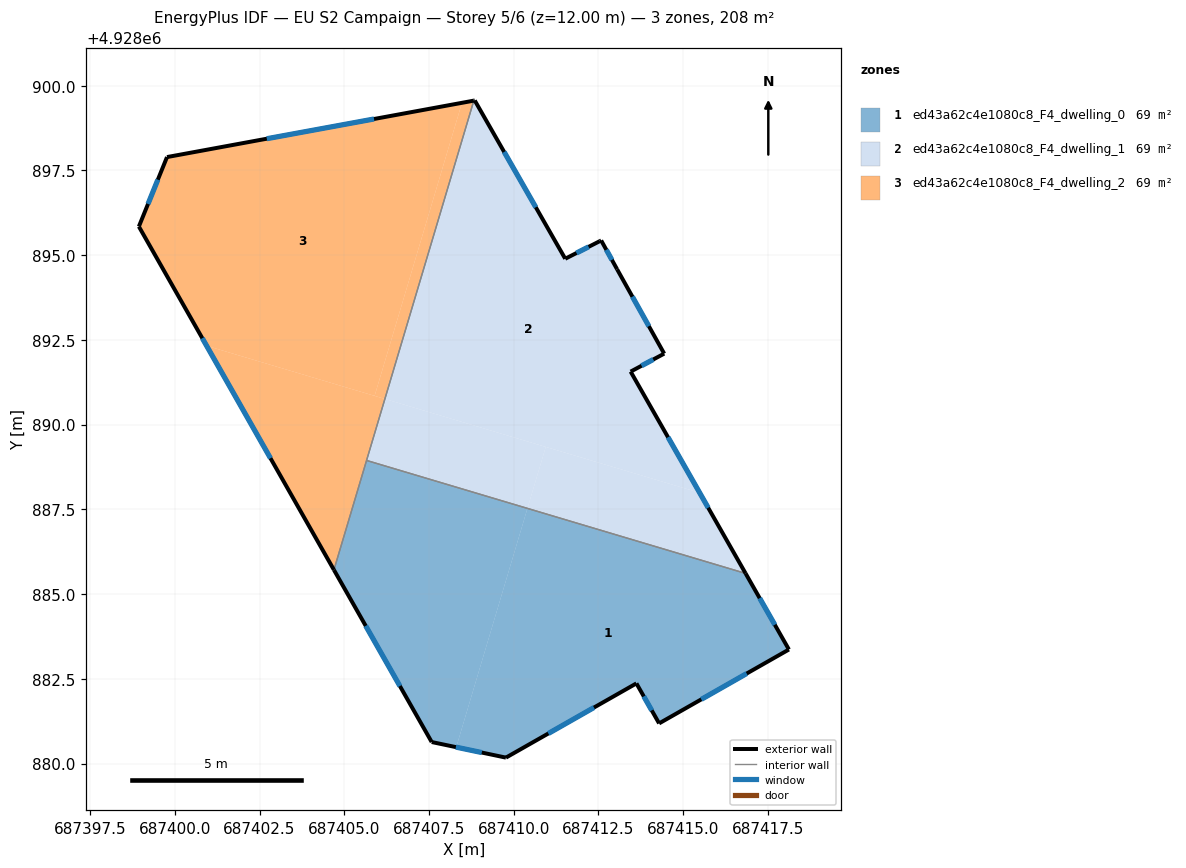
=== STOREY PLAN SPEC (per zone: floor XY polygon, exterior-wall plan segments, windows/doors) ===
zone 1: ed43a62c4e1080c8_F4_dwelling_0  (69.3 m²)
  floor: (687416.84, 4928885.61) (687418.12, 4928883.36) (687414.29, 4928881.18) (687413.62, 4928882.36) (687409.77, 4928880.17) (687408.30, 4928880.48) (687410.41, 4928887.53)
  floor: (687410.41, 4928887.53) (687408.30, 4928880.48) (687407.58, 4928880.63) (687404.69, 4928885.71) (687405.66, 4928888.94)
  exterior wall: (687418.12, 4928883.36) – (687416.84, 4928885.61)  [2.6 m]
    window: (687417.70, 4928884.09) – (687417.26, 4928884.88)  [0.9 m²]
  exterior wall: (687414.29, 4928881.18) – (687418.12, 4928883.36)  [4.4 m]
    window: (687415.54, 4928881.89) – (687416.87, 4928882.66)  [1.6 m²]
  exterior wall: (687413.62, 4928882.36) – (687414.29, 4928881.18)  [1.4 m]
    window: (687413.84, 4928881.98) – (687414.07, 4928881.57)  [0.5 m²]
  exterior wall: (687409.77, 4928880.17) – (687413.62, 4928882.36)  [4.4 m]
    window: (687411.02, 4928880.89) – (687412.37, 4928881.65)  [1.6 m²]
  exterior wall: (687407.58, 4928880.63) – (687409.77, 4928880.17)  [2.2 m]
    window: (687408.29, 4928880.48) – (687409.06, 4928880.32)  [0.8 m²]
  exterior wall: (687404.69, 4928885.71) – (687407.58, 4928880.63)  [5.8 m]
    window: (687405.63, 4928884.06) – (687406.64, 4928882.29)  [2.1 m²]
  interior walls: 2
zone 2: ed43a62c4e1080c8_F4_dwelling_1  (69.3 m²)
  floor: (687412.58, 4928895.43) (687413.05, 4928894.58) (687414.44, 4928892.09) (687413.45, 4928891.56) (687415.49, 4928887.99) (687406.20, 4928890.76) (687408.82, 4928899.56) (687408.85, 4928899.56) (687411.52, 4928894.89) (687412.54, 4928895.41)
  floor: (687415.49, 4928887.99) (687416.84, 4928885.61) (687410.41, 4928887.53) (687410.95, 4928889.34)
  floor: (687410.95, 4928889.34) (687410.41, 4928887.53) (687405.66, 4928888.94) (687406.20, 4928890.76)
  exterior wall: (687411.52, 4928894.89) – (687408.85, 4928899.56)  [5.4 m]
    window: (687410.65, 4928896.41) – (687409.72, 4928898.05)  [2.0 m²]
  exterior wall: (687412.54, 4928895.41) – (687411.52, 4928894.89)  [1.1 m]
    window: (687412.21, 4928895.24) – (687411.85, 4928895.06)  [0.4 m²]
  exterior wall: (687412.58, 4928895.43) – (687412.54, 4928895.41)  [0.0 m]
  exterior wall: (687413.05, 4928894.58) – (687412.58, 4928895.43)  [1.0 m]
    window: (687412.90, 4928894.86) – (687412.73, 4928895.16)  [0.4 m²]
  exterior wall: (687414.44, 4928892.09) – (687413.05, 4928894.58)  [2.9 m]
    window: (687413.99, 4928892.90) – (687413.50, 4928893.77)  [1.0 m²]
  exterior wall: (687413.45, 4928891.56) – (687414.44, 4928892.09)  [1.1 m]
    window: (687413.77, 4928891.74) – (687414.12, 4928891.92)  [0.4 m²]
  exterior wall: (687416.84, 4928885.61) – (687413.45, 4928891.56)  [6.9 m]
    window: (687415.74, 4928887.55) – (687414.55, 4928889.63)  [2.5 m²]
  exterior wall: (687408.85, 4928899.56) – (687408.82, 4928899.56)  [0.0 m]
  interior walls: 2
zone 3: ed43a62c4e1080c8_F4_dwelling_2  (69.3 m²)
  floor: (687408.47, 4928899.49) (687405.90, 4928890.85) (687400.94, 4928892.33) (687398.94, 4928895.84) (687399.77, 4928897.89)
  floor: (687408.82, 4928899.56) (687406.20, 4928890.76) (687405.90, 4928890.85) (687408.47, 4928899.49)
  floor: (687406.20, 4928890.76) (687404.69, 4928885.71) (687400.94, 4928892.33)
  exterior wall: (687398.94, 4928895.84) – (687404.69, 4928885.71)  [11.7 m]
    window: (687400.81, 4928892.55) – (687402.82, 4928889.01)  [4.3 m²]
  exterior wall: (687399.77, 4928897.89) – (687398.94, 4928895.84)  [2.2 m]
    window: (687399.50, 4928897.23) – (687399.21, 4928896.51)  [0.8 m²]
  exterior wall: (687408.82, 4928899.56) – (687399.77, 4928897.89)  [9.2 m]
    window: (687405.88, 4928899.02) – (687402.71, 4928898.44)  [3.4 m²]
  interior walls: 2

=== DERIVED (storey summary) ===
Building: EU S2 Campaign
Storey: 5 of 6  (floor level z = 12.00 m)
Storey gross floor area: 208.0 m²
Zones on this storey: 3
  - ed43a62c4e1080c8_F4_dwelling_0: floor 69.3 m²; exterior wall 20.9 m (62.6 m²); 6 window(s) 7.6 m²; WWR 12.2%
  - ed43a62c4e1080c8_F4_dwelling_1: floor 69.3 m²; exterior wall 18.4 m (55.2 m²); 6 window(s) 6.7 m²; WWR 12.2%
  - ed43a62c4e1080c8_F4_dwelling_2: floor 69.3 m²; exterior wall 23.1 m (69.2 m²); 3 window(s) 8.5 m²; WWR 12.2%
Zone adjacency (shared interzone walls):
  - ed43a62c4e1080c8_F4_dwelling_0 ↔ ed43a62c4e1080c8_F4_dwelling_1
  - ed43a62c4e1080c8_F4_dwelling_0 ↔ ed43a62c4e1080c8_F4_dwelling_2
  - ed43a62c4e1080c8_F4_dwelling_1 ↔ ed43a62c4e1080c8_F4_dwelling_2